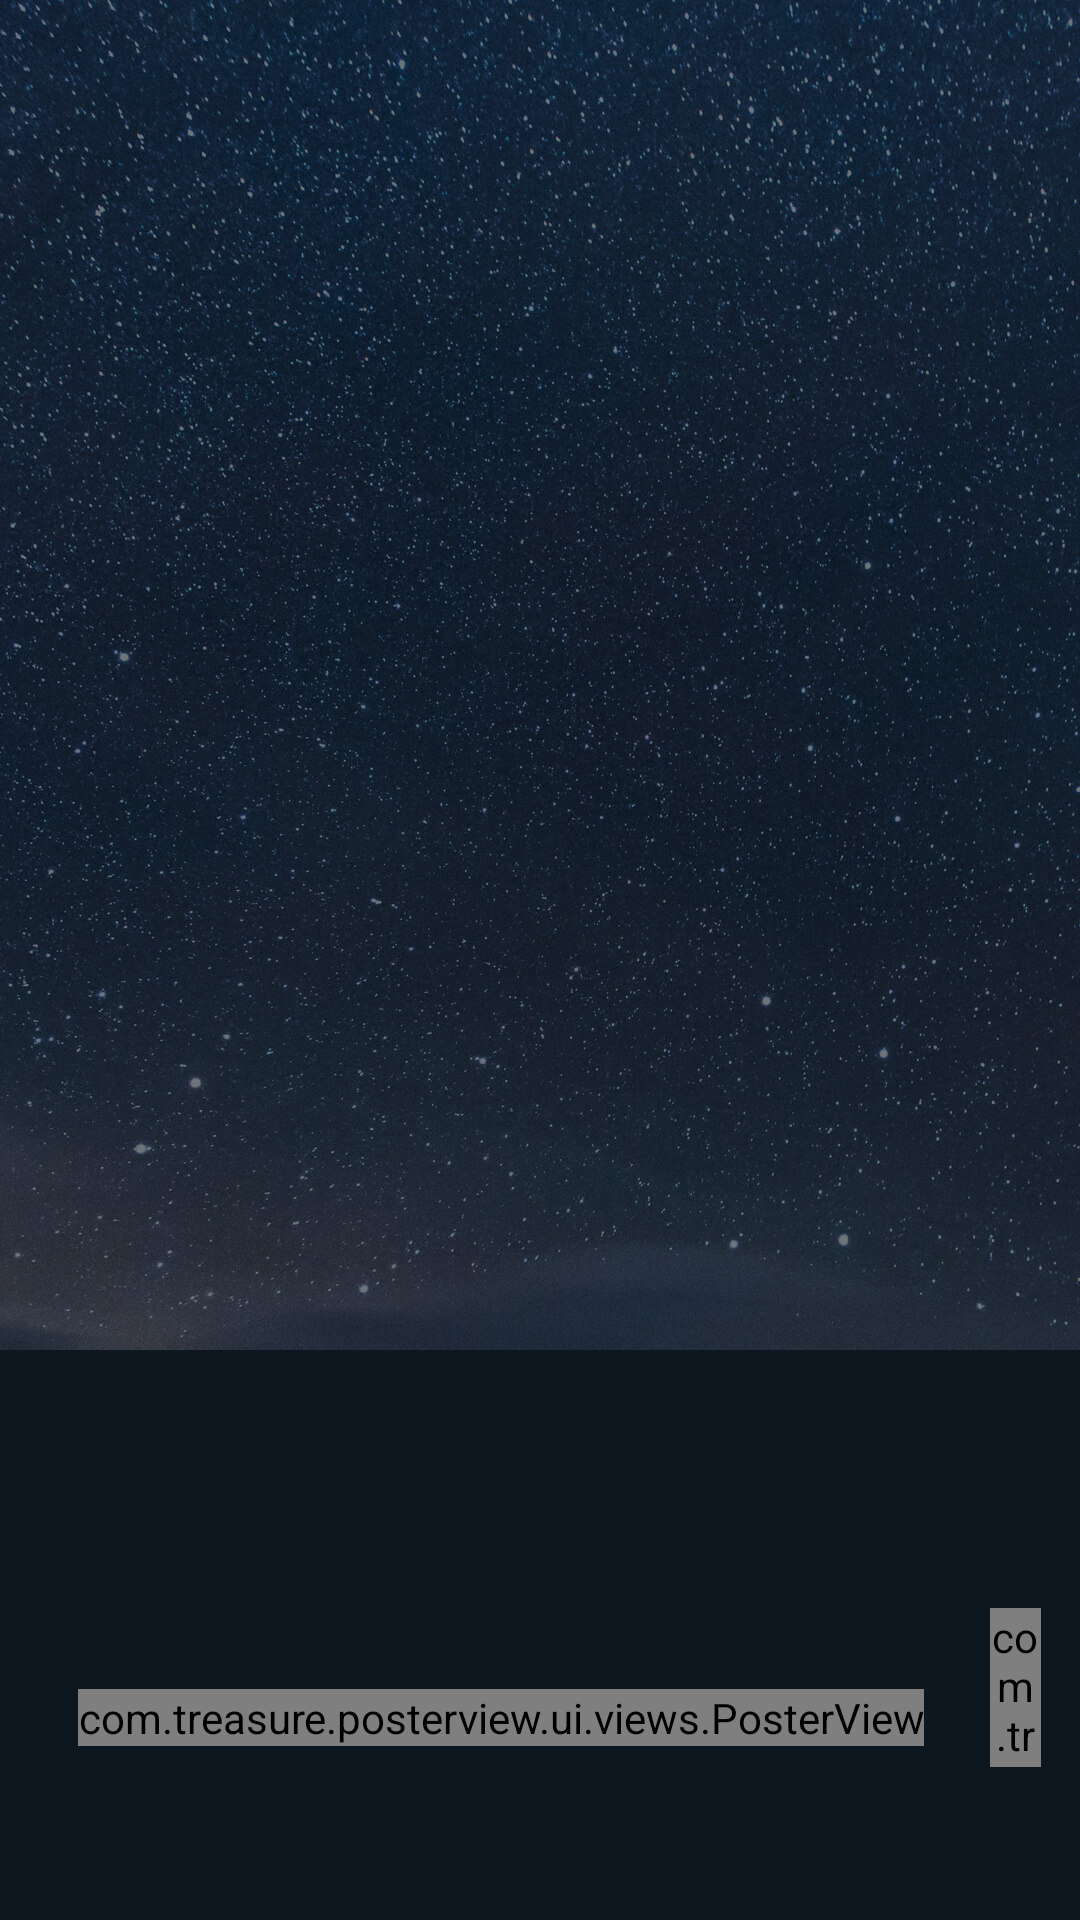

Here is an Android app screen rendered from its layout file. Give the layout XML and the strings, colors and styles it references.
<!-- AndroidManifest.xml: application theme AppTheme -->
<!-- res/layout/activity_album_select.xml -->
<?xml version="1.0" encoding="utf-8"?>
<LinearLayout xmlns:android="http://schemas.android.com/apk/res/android"
    xmlns:app="http://schemas.android.com/apk/res-auto"
    xmlns:fab="http://schemas.android.com/apk/res-auto"
    xmlns:tools="http://schemas.android.com/tools"
    android:layout_width="match_parent"
    android:layout_height="match_parent"
    android:background="@mipmap/ic_bg"
    android:orientation="vertical"
    tools:context=".ui.activity.AlbumSelectActivity">

    <android.support.v7.widget.RecyclerView
        android:id="@+id/recycler_view"
        android:layout_width="match_parent"
        android:layout_height="0dp"
        android:layout_marginLeft="20dp"
        android:layout_marginRight="20dp"
        android:layout_weight="1" />

    <RelativeLayout
        android:id="@+id/operate_layout"
        android:layout_width="match_parent"
        android:layout_height="190dp"
        android:background="#0D171F">

        <TextView
            android:id="@+id/num"
            android:layout_width="wrap_content"
            android:layout_height="wrap_content"
            android:layout_marginLeft="19dp"
            android:layout_marginTop="16dp"
            android:fontFamily="sans-serif"
            android:textColor="@color/color_0"
            android:textSize="16sp" />

        <LinearLayout
            android:layout_width="match_parent"
            android:layout_height="match_parent"
            android:layout_marginTop="55dp"
            android:orientation="horizontal">

            <View
                android:layout_width="0dp"
                android:layout_height="match_parent"
                android:layout_weight="0.225" />

            <RelativeLayout
                android:id="@+id/poster_layout"
                android:layout_width="wrap_content"
                android:layout_height="wrap_content"
                android:background="@color/color_0"
                android:layout_gravity="center"
                android:gravity="center">

                <com.treasure.posterview.ui.views.PosterView
                    android:id="@+id/poster_view"
                    android:layout_width="wrap_content"
                    android:layout_height="wrap_content"
                    android:layout_gravity="center"
                    android:gravity="center" />
            </RelativeLayout>

            <View
                android:layout_width="0dp"
                android:layout_height="match_parent"
                android:layout_weight="0.192" />

            <com.treasure.posterview.ui.views.FloatingActionButton
                android:id="@+id/done"
                android:layout_width="0dp"
                android:layout_height="53dp"
                android:layout_gravity="center"
                android:layout_marginBottom="10dp"
                android:layout_weight="0.147"
                fab:fab_colorDisabled="#000000"
                fab:fab_colorNormal="#539EEB"
                fab:fab_colorPressed="#028ACB"
                fab:fab_icon="@mipmap/ic_next" />

            <View
                android:layout_width="0dp"
                android:layout_height="match_parent"
                android:layout_weight="0.11" />
        </LinearLayout>

    </RelativeLayout>
</LinearLayout>
<!-- resources referenced by this layout -->
<resources>
  <color name="color_0">#FFFFFF</color>
  <!-- mipmap ic_bg: jpg bitmap (mipmap-xxhdpi, 373751 bytes) -->
  <style name="AppTheme" parent="Theme.AppCompat.Light.NoActionBar">
          <item name="android:colorControlNormal">@color/black_666666</item>
          
          <item name="colorPrimary">@color/colorPrimary</item>
          <item name="colorPrimaryDark">@color/colorPrimaryDark</item>
          <item name="colorAccent">@color/colorAccent</item>
      </style>
  <color name="black_666666">#666666</color>
  <color name="colorPrimary">#3F51B5</color>
  <color name="colorPrimaryDark">#303F9F</color>
  <color name="colorAccent">#FF4081</color>
</resources>
